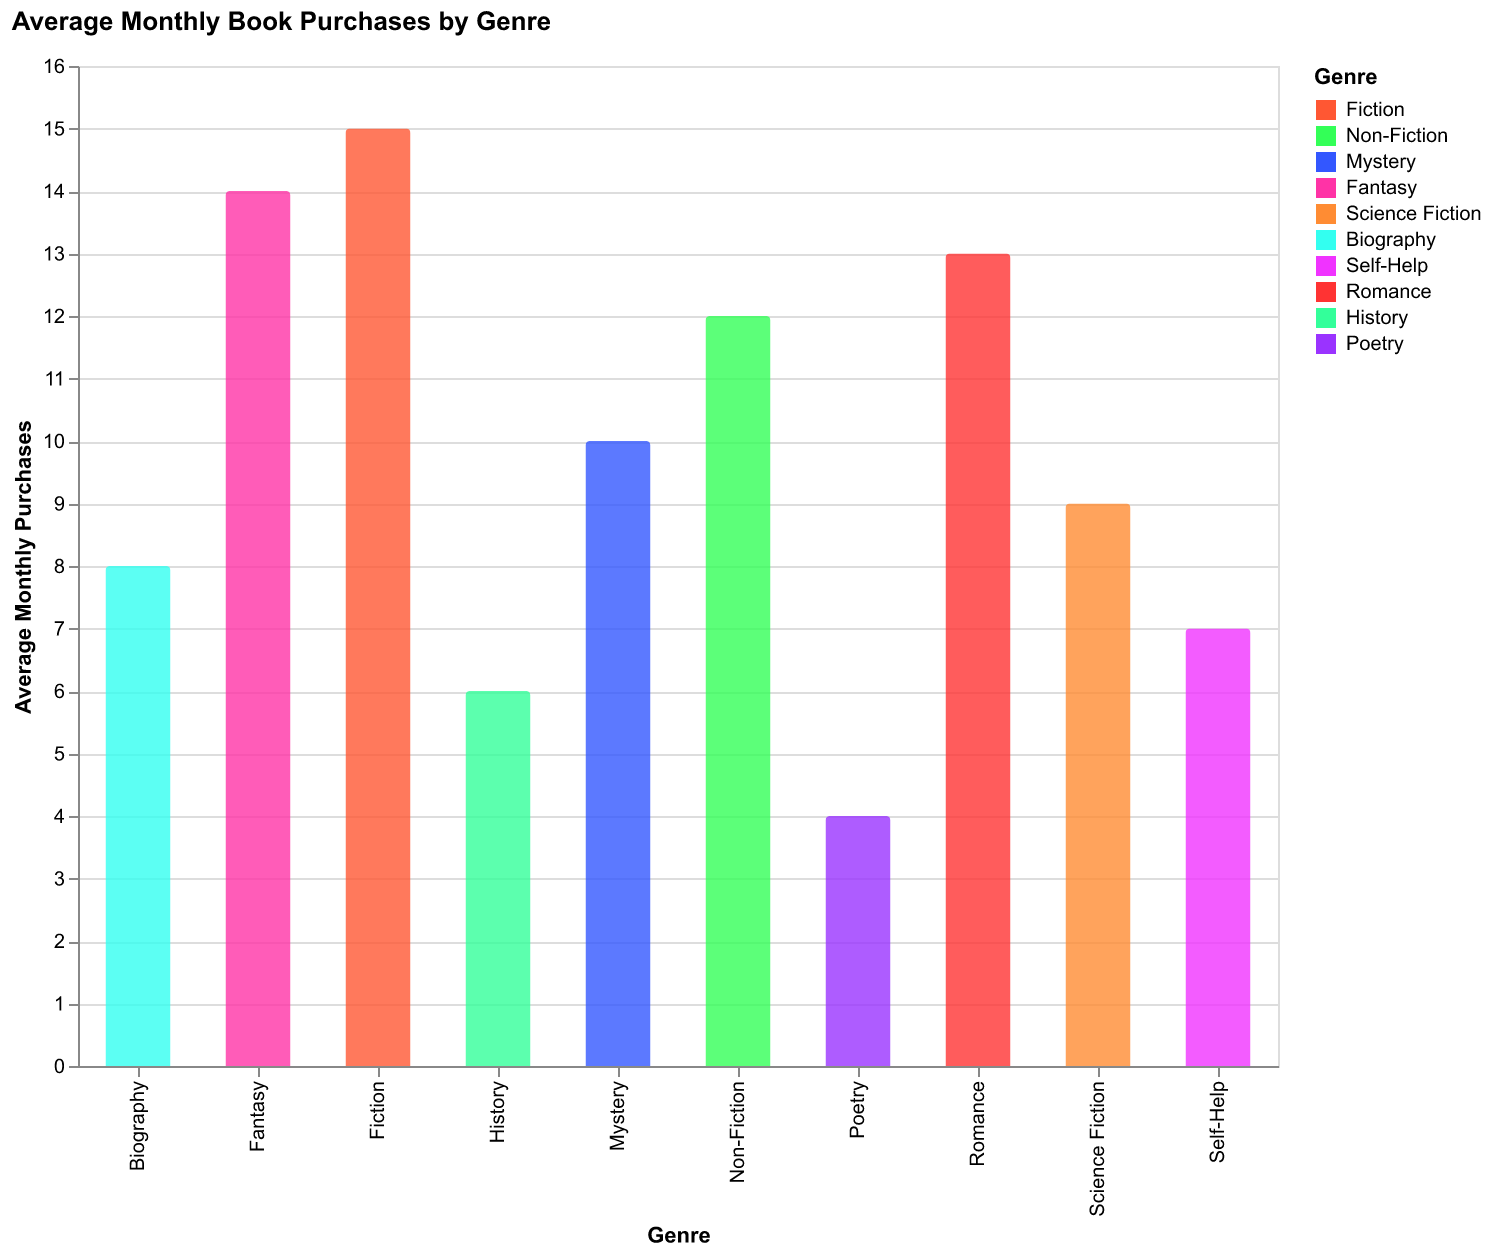

Source data for this figure (header and first rows):
Genre, Average Purchases
Fiction, 15
Non-Fiction, 12
Mystery, 10
Fantasy, 14
Science Fiction, 9
Biography, 8
Self-Help, 7
Romance, 13
History, 6
Poetry, 4
